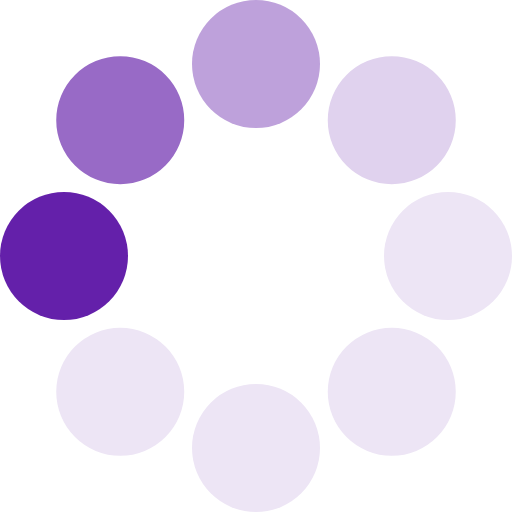
t = 0.00 s
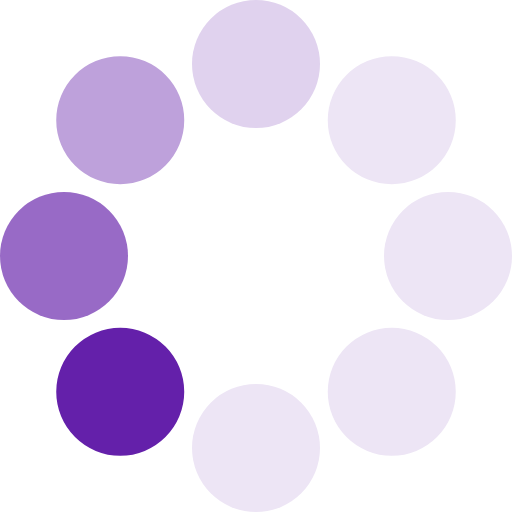
t = 0.13 s
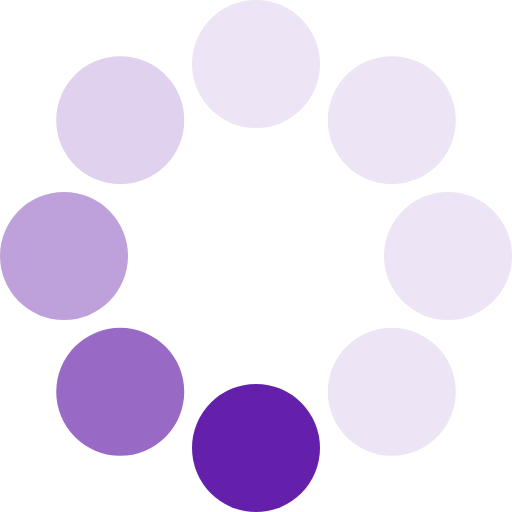
t = 0.23 s
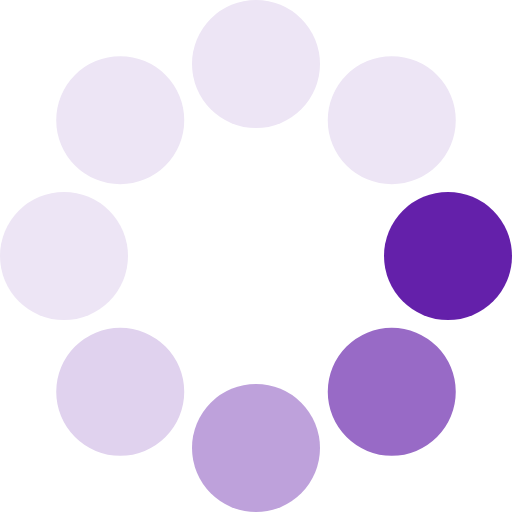
t = 0.36 s
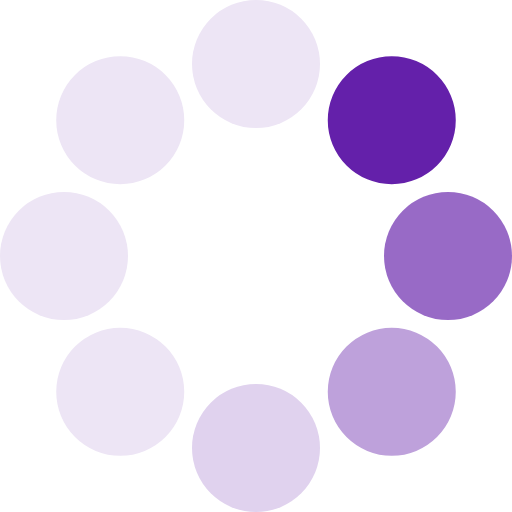
t = 0.49 s
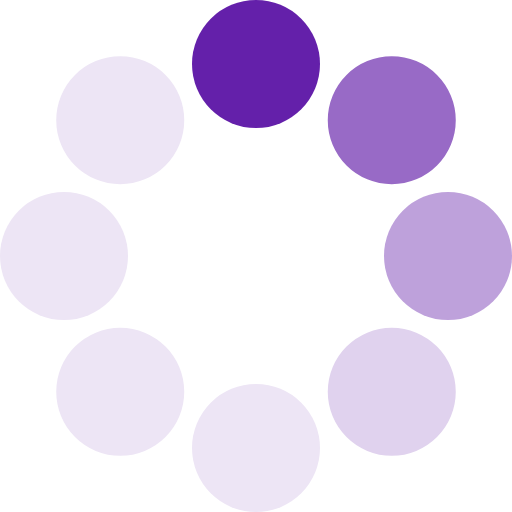
t = 0.59 s

The animated SVG that drew these frames (rendered in a browser with its animation timeline set to each time). Animation: 1 SMIL element (animateTransform=1); one cycle of 0.72 s, repeats indefinitely.

<?xml version="1.0" encoding="UTF-8" standalone="no"?><svg xmlns:svg="http://www.w3.org/2000/svg" xmlns="http://www.w3.org/2000/svg" xmlns:xlink="http://www.w3.org/1999/xlink" version="1.0" width="64px" height="64px" viewBox="0 0 128 128" xml:space="preserve"><g><circle cx="16" cy="64" r="16" fill="#6420aa"/><circle cx="16" cy="64" r="16" fill="#986ac6" transform="rotate(45,64,64)"/><circle cx="16" cy="64" r="16" fill="#bea1db" transform="rotate(90,64,64)"/><circle cx="16" cy="64" r="16" fill="#e0d2ee" transform="rotate(135,64,64)"/><circle cx="16" cy="64" r="16" fill="#ede5f5" transform="rotate(180,64,64)"/><circle cx="16" cy="64" r="16" fill="#ede5f5" transform="rotate(225,64,64)"/><circle cx="16" cy="64" r="16" fill="#ede5f5" transform="rotate(270,64,64)"/><circle cx="16" cy="64" r="16" fill="#ede5f5" transform="rotate(315,64,64)"/><animateTransform attributeName="transform" type="rotate" values="0 64 64;315 64 64;270 64 64;225 64 64;180 64 64;135 64 64;90 64 64;45 64 64" calcMode="discrete" dur="720ms" repeatCount="indefinite"></animateTransform></g></svg>